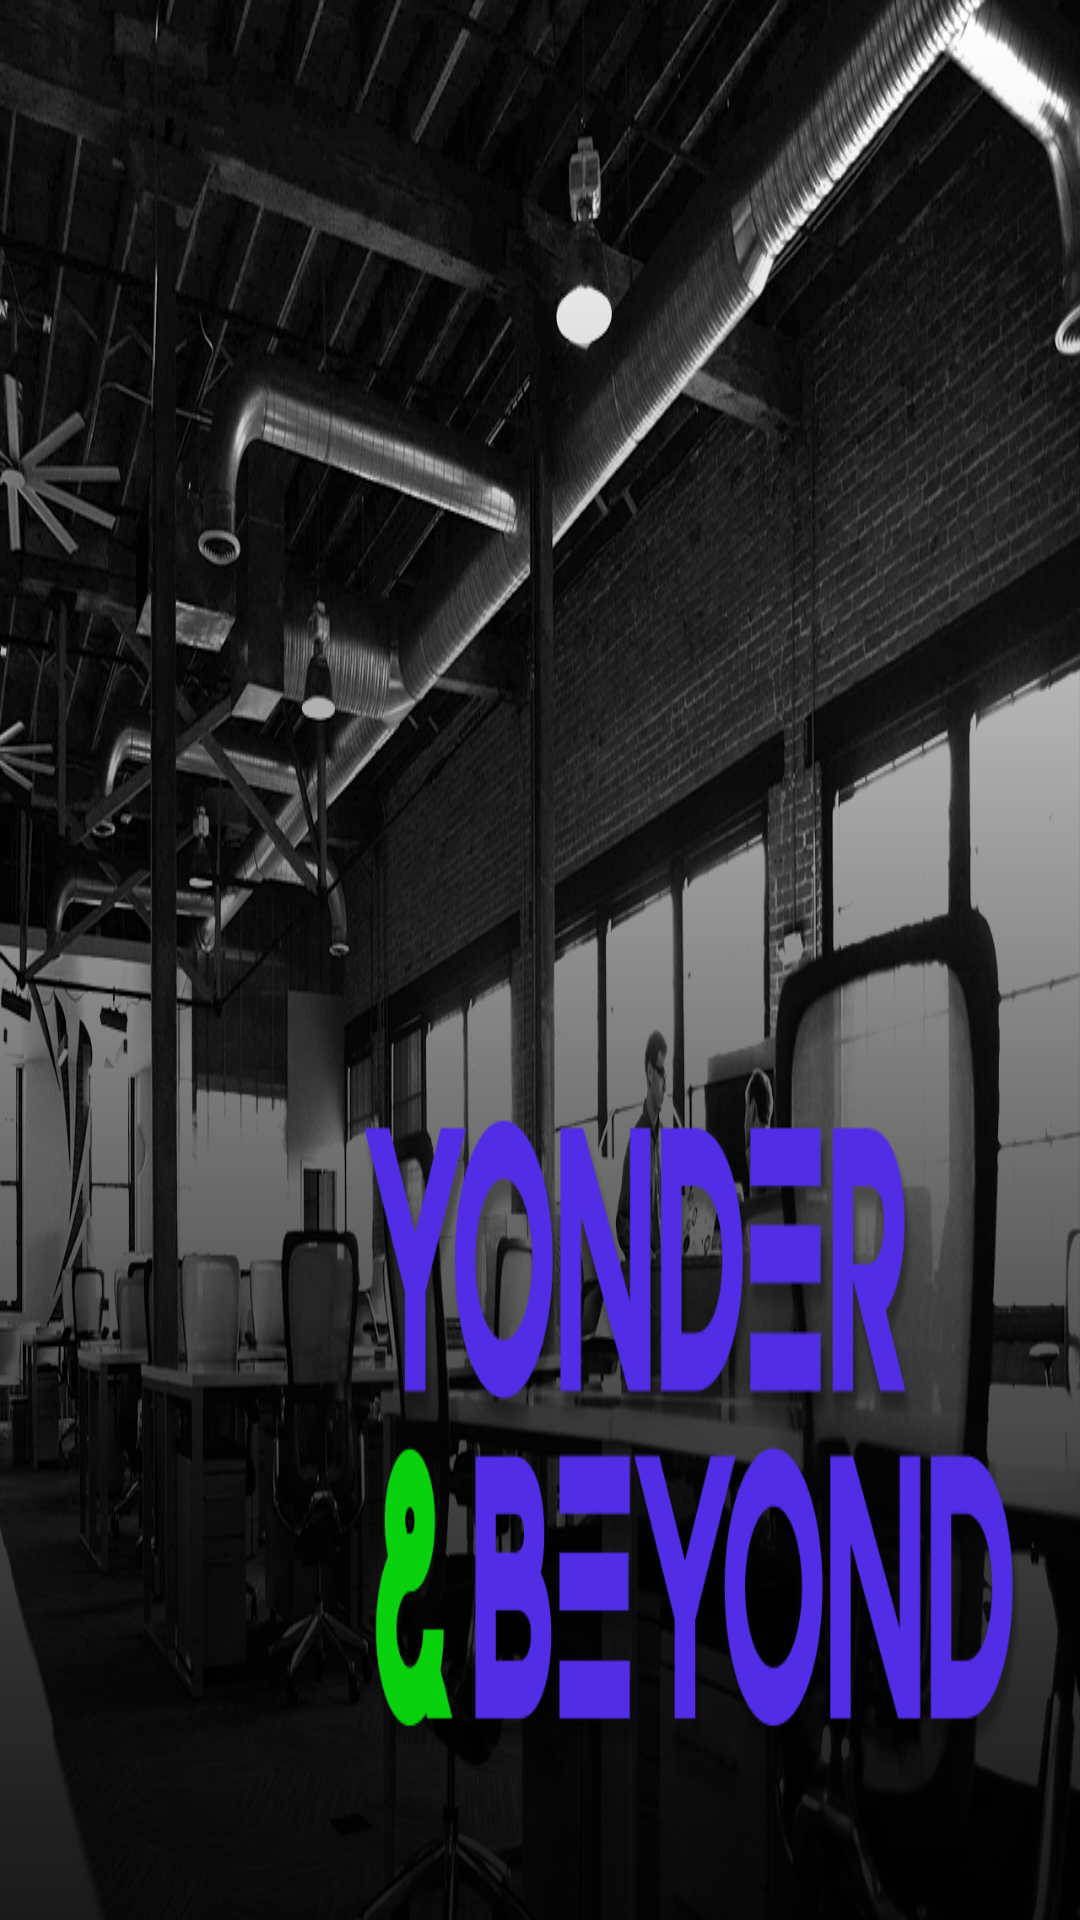

Layout XML and referenced resources for this Android screen:
<!-- AndroidManifest.xml: application theme AppTheme -->
<!-- res/layout/activity_main.xml -->
<?xml version="1.0" encoding="utf-8"?>
<ImageView android:id="@+id/splash"
    android:background="@color/colorPrimaryDark"
    xmlns:android="http://schemas.android.com/apk/res/android"
    android:layout_width="match_parent" android:layout_height="match_parent"
    android:src="@drawable/background"
    android:scaleType="fitXY"/>
<!-- resources referenced by this layout -->
<resources>
  <color name="colorPrimaryDark">#1a1a1a</color>
  <!-- drawable background: png bitmap (drawable-hdpi, 599648 bytes) -->
  <style name="AppTheme" parent="AppTheme.Base" />
  <style name="AppTheme.Base" parent="Theme.AppCompat">
          <item name="colorPrimary">@color/colorPrimary</item>
          <item name="colorPrimaryDark">@color/colorPrimaryDark</item>
          <item name="colorAccent">@color/accent</item>
          <item name="windowActionBar">false</item>
      </style>
  <color name="colorPrimary">#212121</color>
  <color name="accent">#512ee5</color>
</resources>
